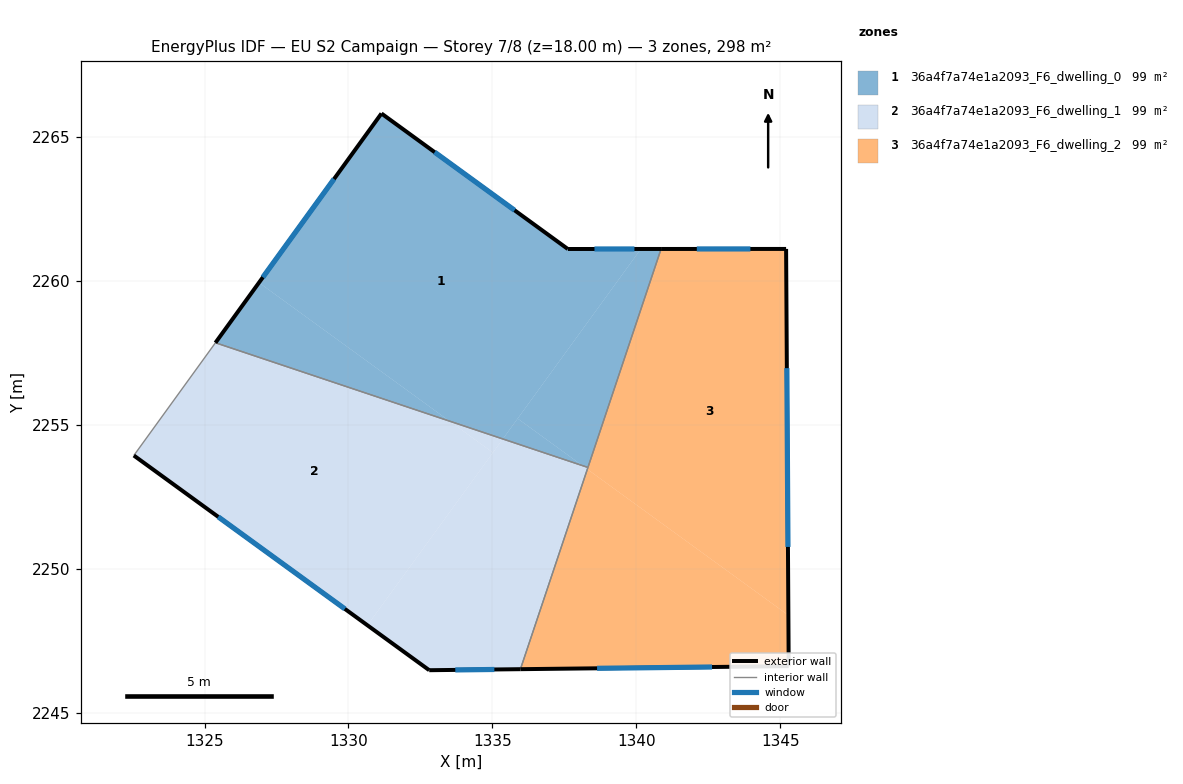
=== STOREY PLAN SPEC (per zone: floor XY polygon, exterior-wall plan segments, windows/doors) ===
zone 1: 36a4f7a74e1a2093_F6_dwelling_0  (99.3 m²)
  floor: (1340.16, 2261.11) (1335.36, 2254.51) (1333.51, 2255.13) (1326.89, 2259.94) (1331.15, 2265.82) (1337.62, 2261.11)
  floor: (1340.86, 2261.11) (1338.32, 2253.52) (1338.13, 2253.58) (1335.88, 2255.22) (1340.16, 2261.11)
  floor: (1333.51, 2255.13) (1325.38, 2257.85) (1326.89, 2259.94)
  floor: (1338.13, 2253.58) (1335.36, 2254.51) (1335.88, 2255.22)
  exterior wall: (1340.86, 2261.11) – (1337.62, 2261.11)  [3.2 m]
    window: (1339.94, 2261.11) – (1338.55, 2261.11)  [1.8 m²]
  exterior wall: (1331.15, 2265.82) – (1325.38, 2257.85)  [9.8 m]
    window: (1329.50, 2263.54) – (1327.03, 2260.12)  [5.4 m²]
  exterior wall: (1337.62, 2261.11) – (1331.15, 2265.82)  [8.0 m]
    window: (1335.77, 2262.45) – (1333.00, 2264.47)  [4.4 m²]
  interior walls: 2
zone 2: 36a4f7a74e1a2093_F6_dwelling_1  (99.3 m²)
  floor: (1333.51, 2255.13) (1335.02, 2254.03) (1330.66, 2248.03) (1322.54, 2253.93) (1325.38, 2257.85)
  floor: (1335.36, 2254.51) (1335.02, 2254.03) (1333.51, 2255.13)
  floor: (1338.32, 2253.52) (1335.97, 2246.51) (1332.81, 2246.47) (1330.66, 2248.03) (1335.36, 2254.51)
  exterior wall: (1332.81, 2246.47) – (1335.97, 2246.51)  [3.2 m]
    window: (1333.71, 2246.48) – (1335.07, 2246.50)  [1.7 m²]
  exterior wall: (1322.54, 2253.93) – (1332.81, 2246.47)  [12.7 m]
    window: (1325.48, 2251.80) – (1329.87, 2248.60)  [7.0 m²]
  interior walls: 3
zone 3: 36a4f7a74e1a2093_F6_dwelling_2  (99.3 m²)
  floor: (1345.21, 2261.11) (1345.28, 2248.38) (1338.30, 2253.46) (1340.86, 2261.11)
  floor: (1345.28, 2248.38) (1345.30, 2246.61) (1335.98, 2246.51) (1338.30, 2253.46)
  exterior wall: (1345.21, 2261.11) – (1340.86, 2261.11)  [4.3 m]
    window: (1343.96, 2261.11) – (1342.10, 2261.11)  [2.4 m²]
  exterior wall: (1345.30, 2246.61) – (1345.21, 2261.11)  [14.5 m]
    window: (1345.27, 2250.76) – (1345.23, 2256.97)  [8.0 m²]
  exterior wall: (1335.97, 2246.51) – (1345.30, 2246.61)  [9.3 m]
    window: (1338.64, 2246.54) – (1342.63, 2246.58)  [5.1 m²]
  interior walls: 2

=== DERIVED (storey summary) ===
Building: EU S2 Campaign
Storey: 7 of 8  (floor level z = 18.00 m)
Storey gross floor area: 297.8 m²
Zones on this storey: 3
  - 36a4f7a74e1a2093_F6_dwelling_0: floor 99.3 m²; exterior wall 21.1 m (63.2 m²); 3 window(s) 11.6 m²; WWR 18.4%
  - 36a4f7a74e1a2093_F6_dwelling_1: floor 99.3 m²; exterior wall 15.9 m (47.6 m²); 2 window(s) 8.7 m²; WWR 18.4%
  - 36a4f7a74e1a2093_F6_dwelling_2: floor 99.3 m²; exterior wall 28.2 m (84.5 m²); 3 window(s) 15.5 m²; WWR 18.4%
Zone adjacency (shared interzone walls):
  - 36a4f7a74e1a2093_F6_dwelling_0 ↔ 36a4f7a74e1a2093_F6_dwelling_1
  - 36a4f7a74e1a2093_F6_dwelling_0 ↔ 36a4f7a74e1a2093_F6_dwelling_2
  - 36a4f7a74e1a2093_F6_dwelling_1 ↔ 36a4f7a74e1a2093_F6_dwelling_2